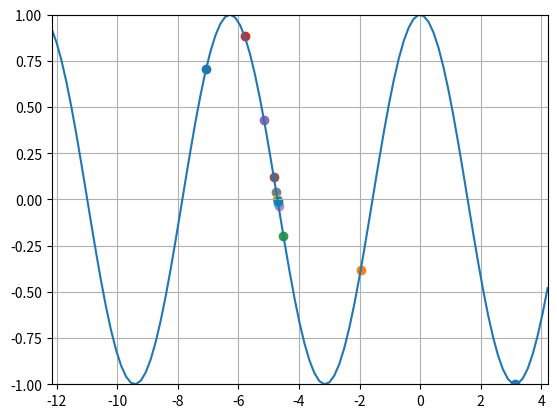

Recreate this plot in Python.
%matplotlib ipympl
import matplotlib.pyplot as plt

import numpy as np

def bisection(f, a, b, tol):
    if f(a) == 0.:
        print("The solution is: ", a)
        return a,a
    elif f(b) == 0.:
        print("The solution is: ", b)
        return b,b
    elif f(a) * f(b) >= 0:
        print("Error: the bisection method requires an initial interval [a,b] such that f(a)*f(b) <= 0, but we got f({a})*f({b}) = ", f(a)*f(b))
        return a,b

    while abs(b - a) >= tol:
        mid = (a + b)/2
        if f(mid) == 0:
            print("The solution is: ", mid)
            return mid,mid
        if f(a) * f(mid) < 0:
            b = mid
        if f(mid) * f(b) < 0:
            a = mid
    return a, b

def f(x):
    return np.cos(x)
def fprime(x):
    return -np.sin(x)
    

a = -9*np.pi/4
b = np.pi
eps = 1.e-3
print(bisection(f, a, b, eps))




print(bisection(f, a, b, eps))

X = np.linspace(a-(b-a)/2, b + (b-1)/2,101)
fig, ax = plt.subplots()

ax.plot(X,f(X))
ax.axis((a-(b-a)/2, b + (b-1)/2,-1,1))

def bisectionWithPlot(f, a, b, tol, nMax = 10):
    ax.scatter([a,b],[f(a), f(b)])
    if f(a) == 0.:
        print("The solution is: ", a)
        return a,a
    elif f(b) == 0.:
        print("The solution is: ", b)
        return b,b
    elif f(a) * f(b) >= 0:
        print("Error: the bisection method requires an initial interval [a,b] such that f(a)*f(b) <= 0, but we got f({a})*f({b}) = ", f(a)*f(b))
        return a,b

    numIter = 0
    while abs(b - a) >= tol and numIter < nMax:
        mid = (a + b)/2
        if f(mid) == 0:
            print("The solution is: ", mid)
            return mid,mid
        if f(a) * f(mid) < 0:
            b = mid
        if f(mid) * f(b) < 0:
            a = mid
        ax.scatter([mid],[f(mid)])
        numIter += 1
    return a, b

bisectionWithPlot(f, a, b, eps, nMax = 10
                 )
ax.grid()
